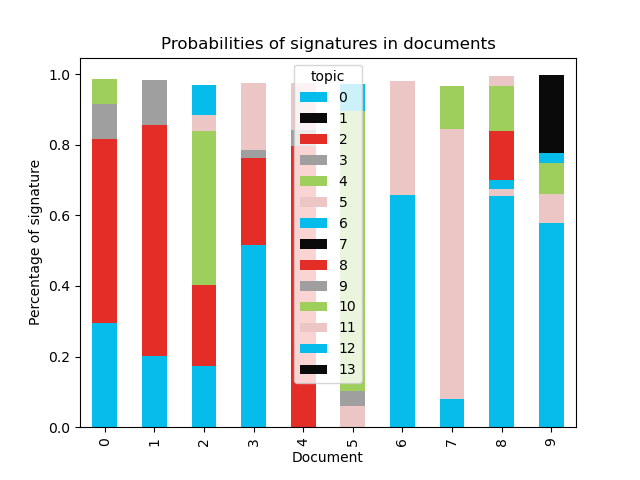

The file beside this chart, header and first rows:
document, 0, 1, 2, 3, 4, 5, 6, 7, 8, 9, 10, 11, 12, 13
0, 0.04566, , , , , , 0.2485, , 0.5216, 0.09902, 0.07218, , , 
1, 0.05033, , , , , , 0.1527, , 0.6534, 0.1285, , , , 
2, 0.172, , 0.2303, , , , , , , , 0.4364, 0.04631, 0.08513, 
3, 0.3069, , , , , , 0.2105, , 0.2438, 0.02513, , 0.1873, , 
4, , , , , , , , , 0.7975, 0.0435, , 0.1326, , 
5, , , , , , 0.05868, , , , 0.04301, 0.7947, , 0.07532, 
6, 0.6582, , , , , 0.3215, , , , , , , , 
7, 0.08113, , , , , 0.7642, , , , , 0.1219, , , 
8, 0.6554, , , , , 0.01916, 0.0264, , 0.1379, , 0.127, 0.02983, , 
9, 0.5796, , , , , 0.08224, , , , , 0.08708, , 0.02858, 0.2196
10, 0.4572, , 0.1481, , , , , , , , , 0.03105, , 0.3435
11, 0.4672, , 0.04599, , , 0.06705, , , , , 0.1295, , 0.04465, 0.2428
12, 0.05457, , , , , , , , 0.8164, 0.1225, , , , 
13, , , , , , , , , 0.7597, 0.1393, , 0.09343, , 
14, 0.03433, 0.01193, , , , 0.08711, , , , 0.1126, 0.185, 0.5414, , 
15, 0.06438, , , , , , 0.2039, , 0.5989, 0.09479, 0.03404, , , 
16, , , , , , , , , 0.5727, 0.09316, , 0.3201, , 
17, 0.07915, , , , 0.1725, , 0.01476, , 0.5052, , 0.1241, 0.0842, , 
18, 0.04797, , , , , , 0.1901, , 0.6834, 0.06574, , , , 
19, 0.03343, , 0.03235, 0.2794, 0.3304, , , , , , 0.1779, 0.03232, 0.09909, 
20, 0.06987, 0.01161, , 0.2045, 0.4129, , , , , 0.04517, 0.2272, , , 
21, 0.1332, , , , , 0.04482, 0.1902, , 0.5031, 0.1007, , 0.01227, , 
22, 0.1863, , , , , , 0.1457, , 0.5961, 0.05406, , , , 
23, , , , , 0.07416, , , , 0.7122, 0.0435, , 0.1531, , 
24, 0.4695, , , , , , , , 0.2111, 0.03472, , 0.257, , 
25, 0.07976, , 0.06221, , , , , , 0.7448, 0.1034, , , , 
26, , , 0.2739, , 0.07885, , 0.07801, , , , 0.492, , , 0.04771
27, 0.1292, , , , , 0.03338, 0.2971, , 0.4307, 0.01721, 0.08326, , , 
28, 0.1923, , , , , , 0.07008, , 0.6604, 0.05694, , , , 
29, 0.06848, , , 0.07279, , 0.1635, , , , 0.02763, 0.6271, , 0.0266, 
30, 0.273, , 0.05595, , , , 0.1786, , 0.3403, 0.03982, , , 0.08552, 
31, 0.3857, 0.03444, , , , 0.1146, , , , 0.03361, 0.4006, , , 
32, , , , , , , 0.09457, , 0.8255, 0.07182, , , , 
33, 0.4535, , , , , , , , 0.2828, , 0.2286, , , 
34, , , , , 0.8641, , , , 0.126, , , , , 
35, 0.06746, , 0.1443, , 0.05302, , 0.2066, , , , 0.4746, , , 0.03125
36, 0.3112, , , 0.07312, 0.1491, 0.05545, , , 0.1158, 0.02596, , , 0.2469, 
37, 0.1105, , , 0.2096, 0.1304, , , , , , 0.4253, , 0.09476, 
38, 0.3723, , , , , , 0.1428, , 0.4424, 0.01961, , , , 
39, , , 0.1382, 0.09069, , 0.08358, 0.1605, , , , 0.3574, 0.1509, , 
40, 0.2612, , 0.09702, , , , , , 0.4628, 0.08128, 0.08451, , , 
41, 0.2646, 0.03043, , , , , , , , , 0.6065, , 0.08466, 
42, , 0.03051, 0.139, , 0.2014, 0.03922, , , 0.1353, , 0.02351, 0.1394, 0.2799, 
43, 0.05765, , , , 0.09594, 0.08638, , , , 0.03092, 0.5757, 0.06935, 0.06731, 
44, 0.108, , , , , , , , 0.7359, 0.0706, , 0.07397, , 
45, 0.07859, , 0.09153, , 0.4041, , , , , , 0.2166, , 0.1967, 
46, 0.09363, 0.06197, 0.2405, 0.03567, 0.218, , , , , , , , 0.323, 
47, , , 0.1616, 0.06702, 0.1899, 0.08471, , , , 0.07301, 0.4076, , , 
48, 0.08922, 0.05448, 0.3526, , 0.1905, 0.06706, 0.0346, , , , , , 0.1868, 
49, 0.3339, 0.02353, , , , 0.1448, 0.04882, , , , 0.2982, 0.04105, 0.09558, 
50, 0.342, 0.02153, , , , 0.01053, 0.186, , , 0.04001, 0.0773, 0.3059, , 
51, , , , , , , , , , , , 0.9737, , 
52, 0.1286, 0.01017, 0.1404, , , , 0.1619, , , , 0.433, , 0.05739, 0.06059
53, 0.2047, , , , , , , , 0.3575, 0.1627, , 0.25, , 
54, 0.07109, , , , , , 0.1098, , 0.6145, 0.08951, , 0.0544, 0.04708, 
55, 0.06583, , 0.07724, 0.2367, , , 0.1255, , , 0.0189, 0.1962, 0.1086, 0.1543, 
56, , , 0.1211, 0.2455, 0.2036, 0.03088, , , , , 0.2417, 0.1467, , 
57, 0.03572, , 0.03233, , , , 0.1953, , 0.6894, 0.03165, , , , 
58, , , , , 0.3259, 0.0646, , , , , 0.1333, 0.1151, 0.3431, 
59, 0.4399, , , , , , 0.1396, , 0.2826, , , , 0.1041, 
... 874 more rows
